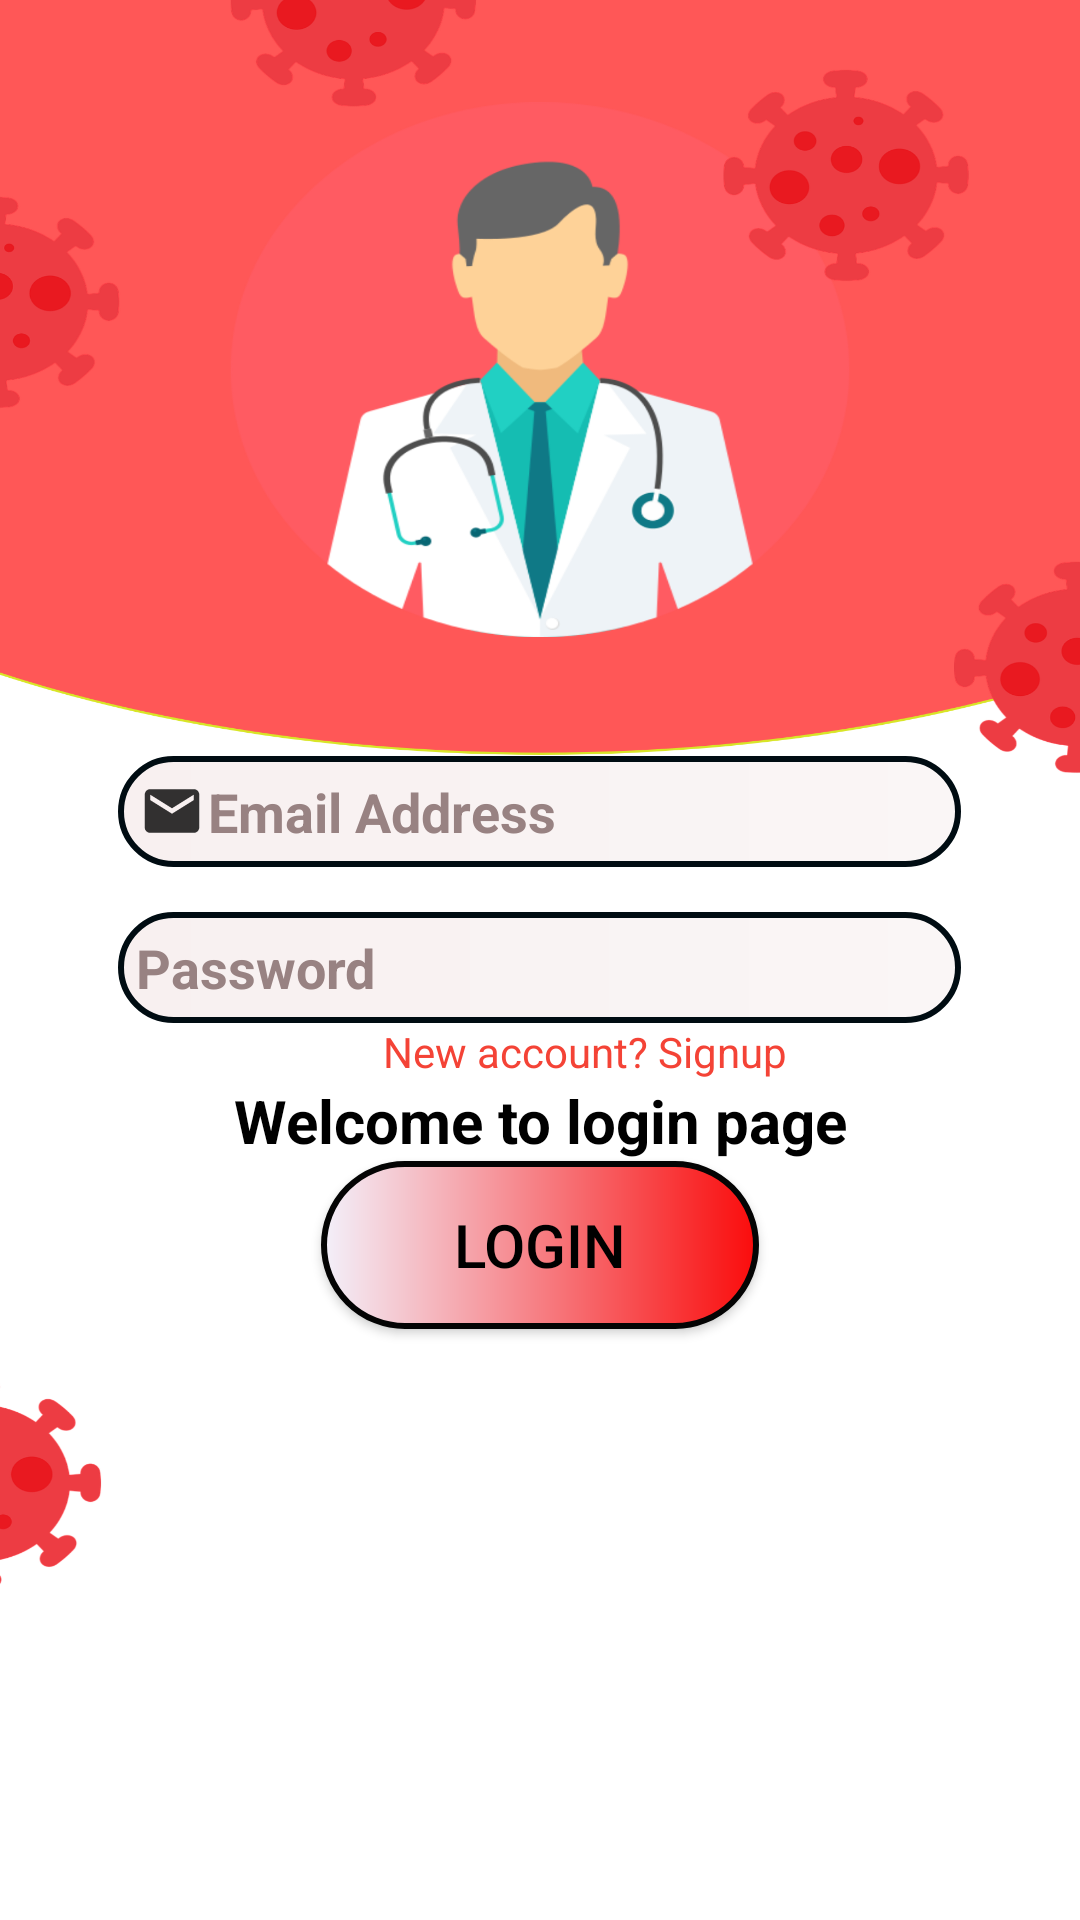

The Android layout XML behind this screen, and the referenced resources:
<!-- AndroidManifest.xml: application theme Theme.AppCompat.NoActionBar -->
<!-- res/layout/activity_login.xml -->
<?xml version="1.0" encoding="utf-8"?>
<LinearLayout xmlns:android="http://schemas.android.com/apk/res/android"
    xmlns:app="http://schemas.android.com/apk/res-auto"
    xmlns:tools="http://schemas.android.com/tools"
    android:layout_width="match_parent"
    android:layout_height="match_parent"
    android:gravity="center"

    android:background="@drawable/uibg"
    android:layout_gravity="center"
    android:orientation="vertical"
    tools:context=".covidsafety.LoginActivity">
    <EditText
        android:id="@+id/login_email"
        android:layout_width="281dp"
        android:layout_height="37dp"
        android:background="@drawable/textoutline"
        android:drawableStart="@drawable/ic_action_mail"
        android:hint="@string/email_address"
        android:inputType="textEmailAddress"
        android:paddingStart="6sp"
        android:textColor="#000000"
        android:layout_marginTop="55dp"
        android:textColorHint="#988282"
        android:textSize="18sp"
        android:textStyle="bold"
        app:layout_constraintBottom_toBottomOf="parent"
        app:layout_constraintEnd_toEndOf="parent"
        app:layout_constraintHorizontal_bias="0.5"
        app:layout_constraintStart_toStartOf="parent"
        app:layout_constraintTop_toTopOf="parent"
        app:layout_constraintVertical_bias="0.561" />

    <EditText
        android:id="@+id/login_password"
        android:layout_width="281dp"
        android:layout_height="37dp"
        android:layout_marginTop="15dp"
        android:background="@drawable/textoutline"
        android:drawableStart="@drawable/ic_action_lock"
        android:ems="10"
        android:hint="Password"
        android:inputType="textPassword"
        android:paddingStart="6sp"
        android:textColor="#000000"
        android:textColorHint="#988282"
        android:textStyle="bold"
        app:layout_constraintBottom_toBottomOf="parent"
        app:layout_constraintEnd_toEndOf="parent"
        app:layout_constraintStart_toStartOf="parent"
        app:layout_constraintTop_toTopOf="parent"
        app:layout_constraintVertical_bias="0.619" />



    <TextView
        android:id="@+id/signup_link"
        android:layout_width="match_parent"
        android:layout_height="wrap_content"
        android:gravity="center"
        android:linksClickable="true"
        android:text="         New account? Signup"
        android:textAlignment="center"
        android:textColor="#F44336"
        android:textSize="14sp"
        app:layout_constraintBottom_toBottomOf="parent"
        app:layout_constraintEnd_toEndOf="parent"
        app:layout_constraintHorizontal_bias="0.0"
        app:layout_constraintStart_toStartOf="parent"
        app:layout_constraintTop_toTopOf="parent"
        app:layout_constraintVertical_bias="0.879" />

    <TextView
        android:layout_width="match_parent"
        android:layout_height="wrap_content"
        android:text="Welcome to login page"
        android:textAlignment="center"
        android:textColor="#000000"
        android:textSize="20sp"
        android:textStyle="bold"
        app:layout_constraintBottom_toBottomOf="parent"
        app:layout_constraintTop_toTopOf="parent"
        app:layout_constraintVertical_bias="0.96"
        tools:layout_editor_absoluteX="0dp" />
    <Button
        android:id="@+id/login_button"
        android:layout_width="146dp"
        android:layout_height="56dp"
        android:background="@drawable/roundoption"
        android:text="Login"
        android:textColor="#000000"
        android:textSize="20sp"
        app:layout_constraintBottom_toBottomOf="parent"
        app:layout_constraintEnd_toEndOf="parent"
        app:layout_constraintHorizontal_bias="0.5"
        app:layout_constraintStart_toStartOf="parent"
        app:layout_constraintTop_toTopOf="parent"
        app:layout_constraintVertical_bias="0.776" />
</LinearLayout>
<!-- resources referenced by this layout -->
<resources>
  <!-- drawable ic_action_mail (drawable-anydpi) -->
  <vector xmlns:android="http://schemas.android.com/apk/res/android"
      android:width="24dp"
      android:height="24dp"
      android:viewportWidth="24"
      android:viewportHeight="24"
      android:tint="#000000"
      android:alpha="0.8">
    <group android:scaleX="0.90909094"
        android:scaleY="0.90909094"
        android:translateX="1.0909091"
        android:translateY="1.0909091">
      <path
          android:fillColor="@android:color/white"
          android:pathData="M20,4L4,4c-1.1,0 -1.99,0.9 -1.99,2L2,18c0,1.1 0.9,2 2,2h16c1.1,0 2,-0.9 2,-2L22,6c0,-1.1 -0.9,-2 -2,-2zM20,8l-8,5 -8,-5L4,6l8,5 8,-5v2z"/>
    </group>
  </vector>
  <!-- drawable roundoption (drawable) -->
  <?xml version="1.0" encoding="utf-8"?>
  <shape xmlns:android="http://schemas.android.com/apk/res/android"
      android:shape="rectangle">
      <gradient
          android:endColor="#FA0C0C"
          android:startColor="#F3F0FA"
          android:type="linear"/>
      <corners android:radius="30dp" />
      <size
          android:height="30dp"
          android:width="80dp"
          />
      <stroke
          android:color="#040404"
          android:width="2dp"/>
  
  </shape>
  <!-- drawable textoutline (drawable) -->
  <?xml version="1.0" encoding="utf-8"?>
  <shape xmlns:android="http://schemas.android.com/apk/res/android"
      android:shape="rectangle">
      <gradient
          android:endColor="#FAF6F6"
          android:startColor="#F8F0F0"
          android:type="linear"/>
      <corners android:radius="360dp"/>
      <stroke
          android:color="#000C12"
          android:width="2dp"/>
  
  </shape>
  <!-- drawable uibg: png bitmap (drawable, 381864 bytes) -->
  <string name="email_address">Email Address</string>
</resources>
